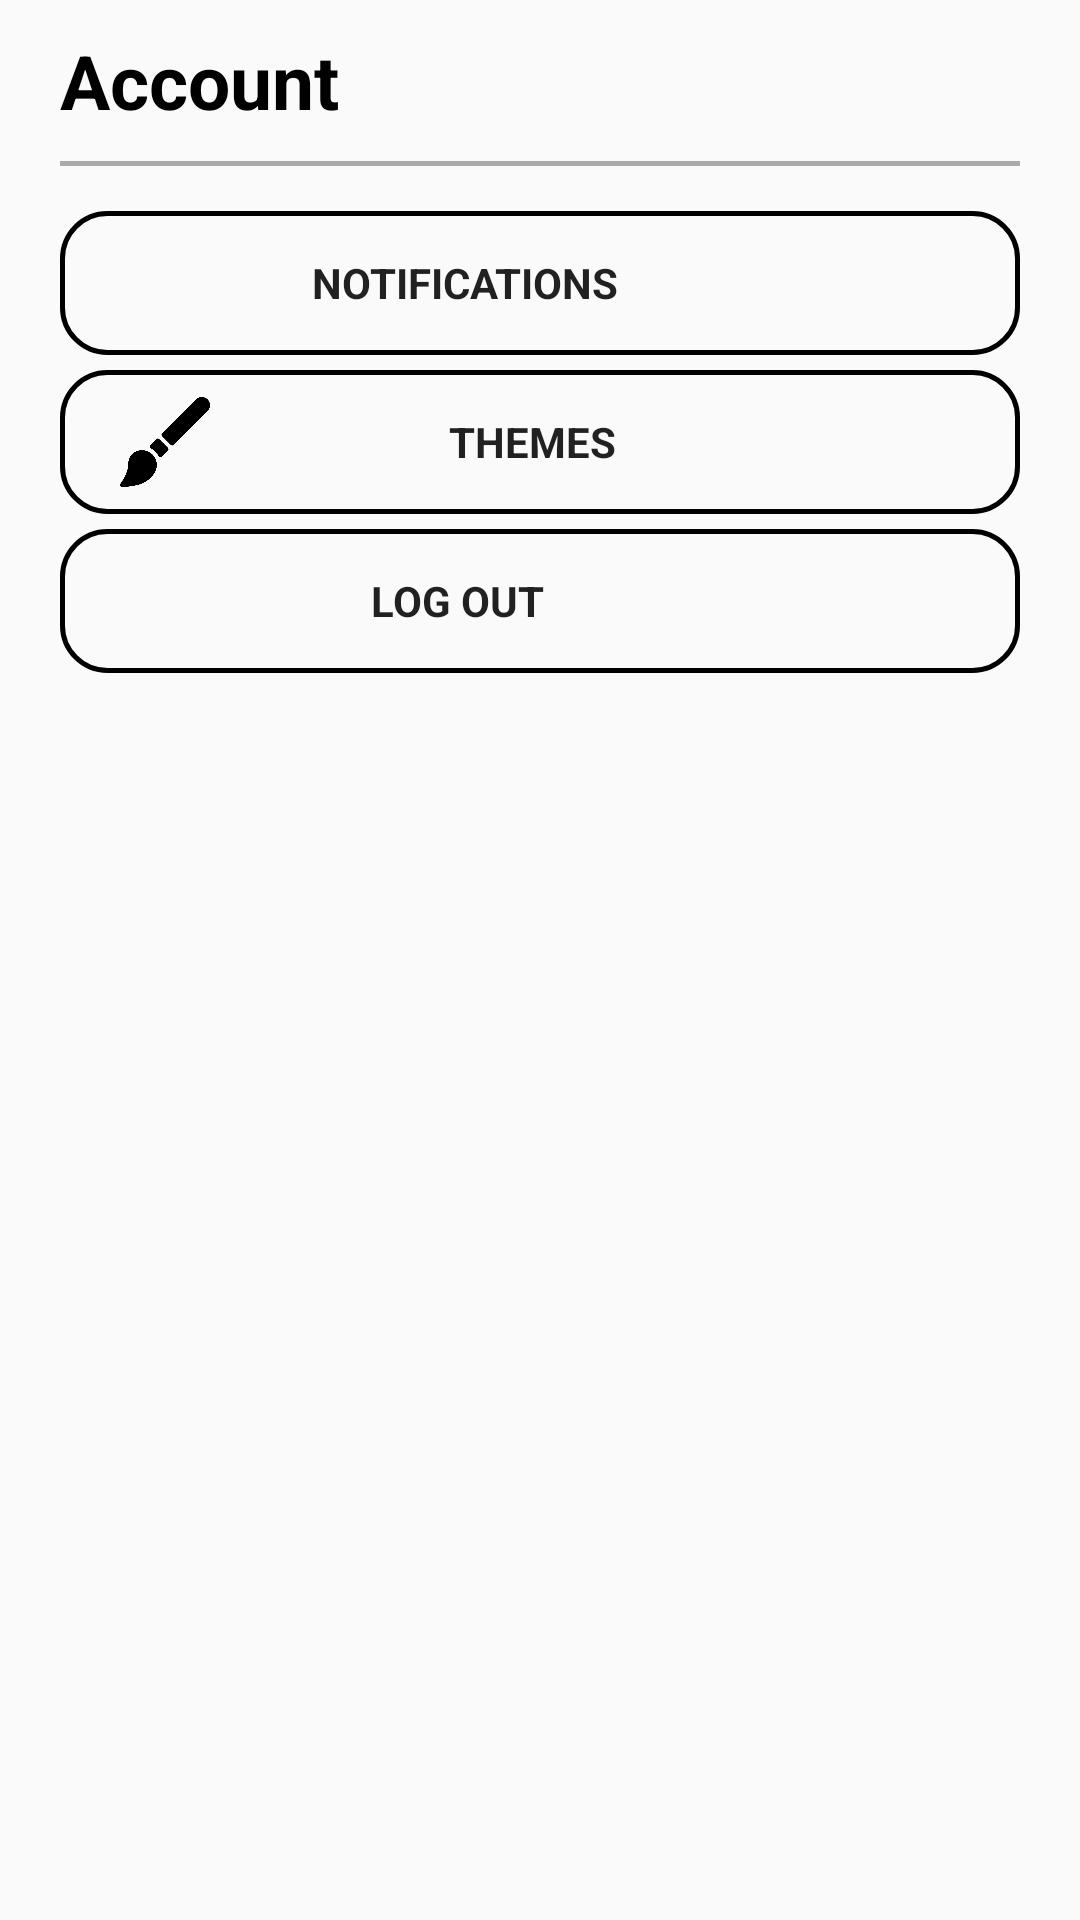

Here is an Android app screen rendered from its layout file. Give the layout XML and the strings, colors and styles it references.
<!-- AndroidManifest.xml: application theme AppTheme -->
<!-- res/layout/fragment_settings.xml -->
<?xml version="1.0" encoding="utf-8"?>
<FrameLayout xmlns:android="http://schemas.android.com/apk/res/android"
    xmlns:app="http://schemas.android.com/apk/res-auto"
    xmlns:tools="http://schemas.android.com/tools"
    android:layout_width="match_parent"
    android:layout_height="match_parent"
    android:layout_marginBottom="48dp"
    android:id="@+id/backid"
    tools:context=".SettingsFragment">


    <LinearLayout
        android:layout_width="match_parent"
        android:layout_height="match_parent"
        android:orientation="vertical">

        <TextView
            android:id="@+id/heyName"
            android:layout_width="match_parent"
            android:layout_height="wrap_content"
            android:layout_marginStart="20dp"
            android:layout_marginTop="10dp"
            android:layout_marginBottom="10dp"
            android:textColor="@android:color/background_dark"
            android:fontFamily="sans-serif"
            android:textStyle="bold"
            android:textSize="25sp"
            android:text="Account"/>

        <View style="@style/Divider"/>

        <ScrollView
            android:layout_width="match_parent"
            android:layout_height="match_parent"
            android:layout_marginTop="10dp">

            <LinearLayout
                android:layout_width="match_parent"
                android:layout_height="wrap_content"
                android:layout_marginTop="5dp"
                android:orientation="vertical">

                <Button
                    android:id="@+id/notificationsButton"
                    android:layout_width="match_parent"
                    android:layout_height="wrap_content"
                    android:layout_marginStart="20dp"
                    android:layout_marginEnd="20dp"
                    android:paddingEnd="50dp"
                    android:drawableLeft="@drawable/notification_logo"
                    android:background="@drawable/settings_button"
                    android:fontFamily="sans-serif"
                    android:textStyle="bold"
                    android:text="Notifications" />

                <Button
                    android:id="@+id/theme"
                    android:layout_width="match_parent"
                    android:layout_height="wrap_content"
                    android:layout_marginTop="5dp"
                    android:layout_marginStart="20dp"
                    android:layout_marginEnd="20dp"
                    android:layout_marginBottom="5dp"
                    android:paddingEnd="55dp"
                    android:drawableLeft="@drawable/brush_logo"
                    android:background="@drawable/settings_button"
                    android:fontFamily="sans-serif"
                    android:textStyle="bold"
                    android:text="Themes" />

                <Button
                    android:id="@+id/signOutButton"
                    android:layout_width="match_parent"
                    android:layout_height="wrap_content"
                    android:layout_marginStart="20dp"
                    android:layout_marginEnd="20dp"
                    android:layout_marginBottom="5dp"
                    android:paddingEnd="55dp"
                    android:drawableLeft="@drawable/logout_logo"
                    android:background="@drawable/settings_button"
                    android:fontFamily="sans-serif"
                    android:textStyle="bold"
                    android:text="Log Out" />

            </LinearLayout>
        </ScrollView>
    </LinearLayout>
</FrameLayout>
<!-- resources referenced by this layout -->
<resources>
  <!-- drawable brush_logo (drawable) -->
  <?xml version="1.0" encoding="utf-8"?>
  <layer-list xmlns:android="http://schemas.android.com/apk/res/android" >
  
      <item
          android:drawable="@drawable/brush"
          android:width="30dp"
          android:height="30dp"
          android:left="20dp"
          />
  
  </layer-list >
  <!-- drawable logout_logo (drawable) -->
  <?xml version="1.0" encoding="utf-8"?>
  <layer-list xmlns:android="http://schemas.android.com/apk/res/android" >
  
      <item
          android:drawable="@drawable/logout"
          android:width="30dp"
          android:height="30dp"
          android:left="20dp"
          />
  
  </layer-list >
  <!-- drawable notification_logo (drawable) -->
  <?xml version="1.0" encoding="utf-8"?>
  <layer-list xmlns:android="http://schemas.android.com/apk/res/android" >
  
      <item
          android:drawable="@drawable/notification"
          android:width="30dp"
          android:height="30dp"
          android:left="18dp"
          />
  
  </layer-list >
  <!-- drawable settings_button (drawable) -->
  <?xml version="1.0" encoding="utf-8"?>
  <shape xmlns:android="http://schemas.android.com/apk/res/android"
      android:shape="rectangle">
      <stroke android:width="1.5dp" android:color="#000000" />
      <solid android:color="@android:color/transparent" />
      <corners android:radius="15dp"/>
  </shape>
  <style name="Divider">
          <item name="android:layout_width">match_parent</item>
          <item name="android:layout_height">1.5dp</item>
          <item name="android:layout_marginStart">20dp</item>
          <item name="android:layout_marginEnd">20dp</item>
          <item name="android:background">@android:color/darker_gray</item>
      </style>
  <style name="AppTheme" parent="Theme.AppCompat.Light.NoActionBar">
          
          <item name="colorPrimary">@color/colorPrimary</item>
          <item name="colorPrimaryDark">@color/colorPrimaryDark</item>
          <item name="colorAccent">@color/colorAccent</item>
      </style>
  <!-- drawable brush: png bitmap (drawable, 6685 bytes) -->
  <color name="colorPrimary">#FFFFFF</color>
  <color name="colorPrimaryDark">#000000</color>
  <color name="colorAccent">#000000</color>
</resources>
